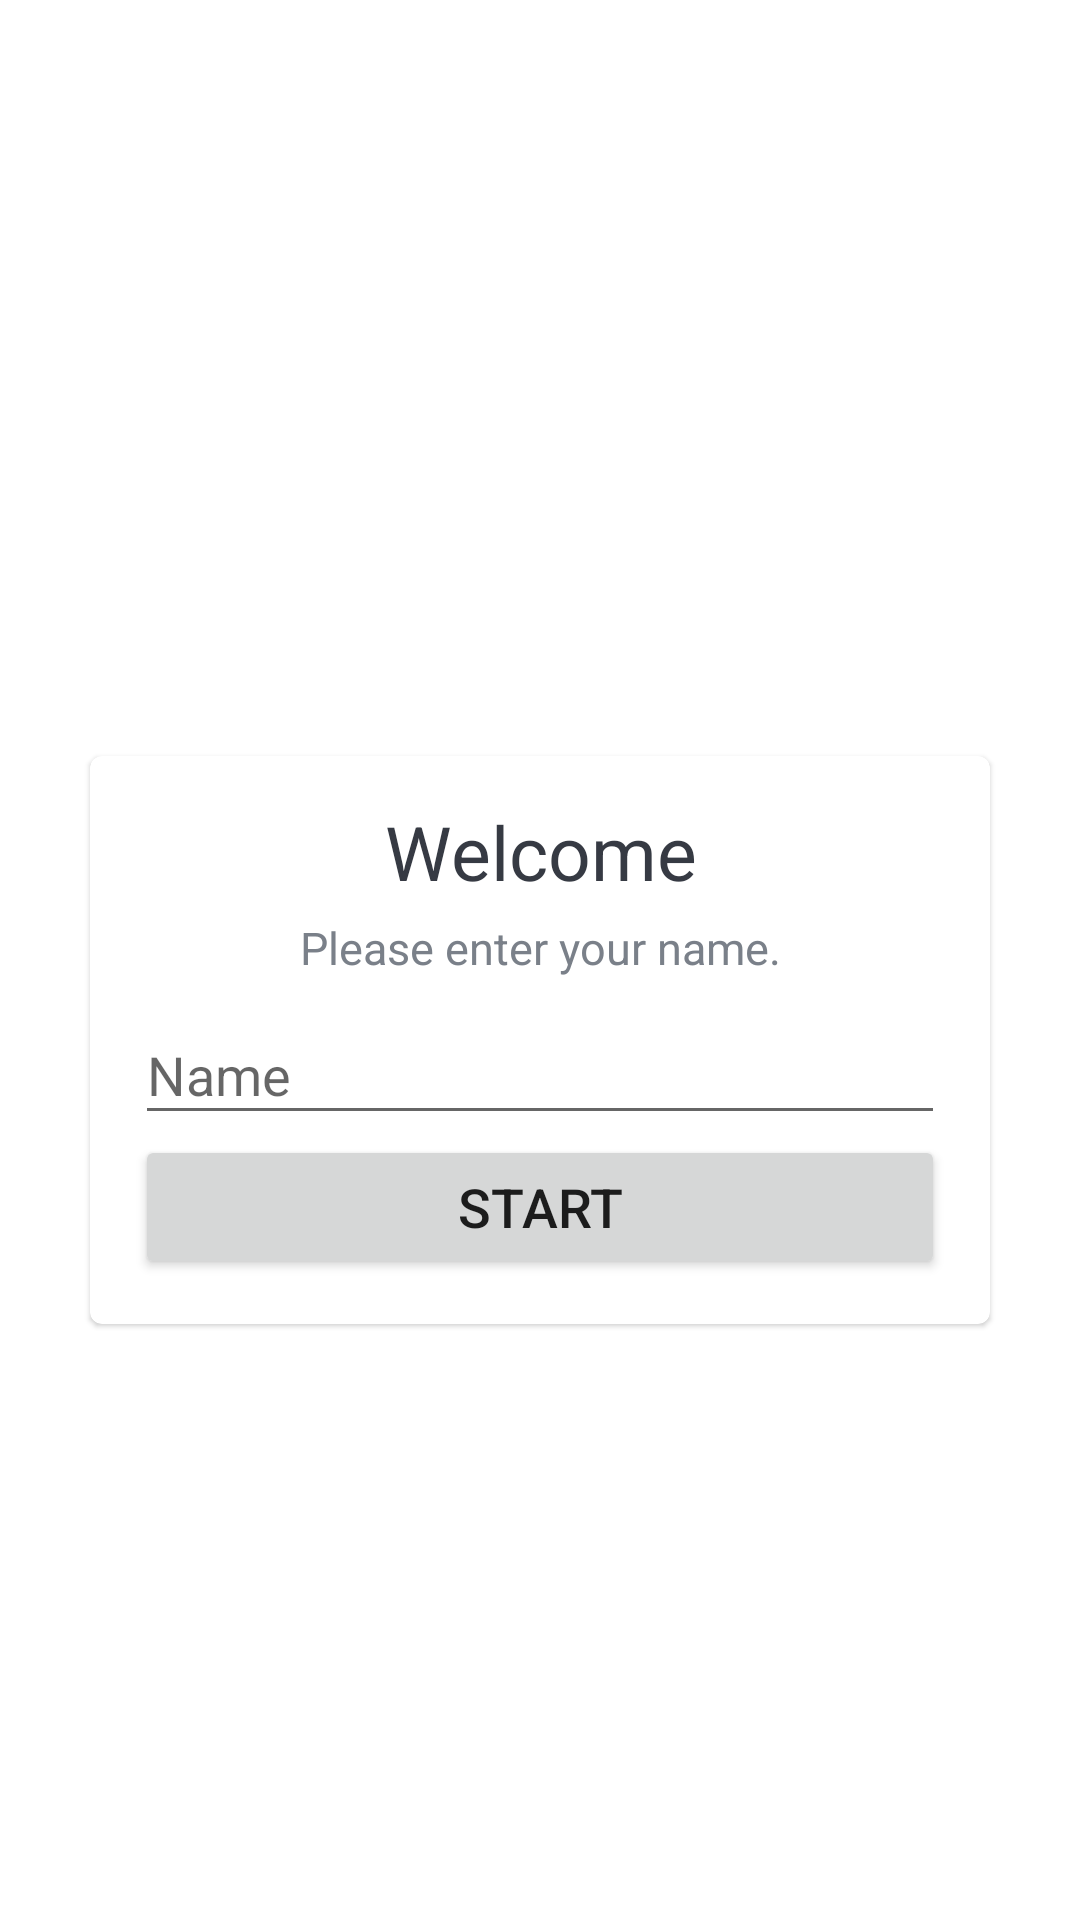

Write the Android layout XML for this screen, with the resource values it uses.
<!-- AndroidManifest.xml: application theme Theme.Denis_Udemy_Android_Lessons -->
<!-- res/layout/activity_main.xml -->
<?xml version="1.0" encoding="utf-8"?>
<LinearLayout xmlns:android="http://schemas.android.com/apk/res/android"
    xmlns:app="http://schemas.android.com/apk/res-auto"
    xmlns:tools="http://schemas.android.com/tools"
    android:layout_width="match_parent"
    android:layout_height="match_parent"
    android:background="@drawable/ic_bg"
    android:gravity="center"
    android:orientation="vertical"
    tools:context=".MainActivity">

    <TextView
        android:layout_width="wrap_content"
        android:layout_height="wrap_content"
        android:layout_gravity="center"
        android:text="Quiz App!"
        android:textColor="@color/white"
        android:textSize="25sp"
        android:textStyle="bold"
        android:layout_marginBottom="20dp"/>

    <com.google.android.material.card.MaterialCardView
        android:layout_width="match_parent"
        android:layout_height="wrap_content"
        android:layout_marginHorizontal="30dp">

        <LinearLayout
            android:layout_width="match_parent"
            android:layout_height="match_parent"
            android:orientation="vertical"
            android:padding="15dp">

            <TextView
                android:layout_width="match_parent"
                android:layout_height="wrap_content"
                android:gravity="center"
                android:text="Welcome"
                android:textColor="#363A43"
                android:textSize="25sp" />

            <TextView
                android:layout_width="match_parent"
                android:layout_height="wrap_content"
                android:layout_marginTop="5dp"
                android:gravity="center"
                android:text="Please enter your name."
                android:textColor="#7A8089"
                android:textSize="15sp" />

            <com.google.android.material.textfield.TextInputLayout
                android:layout_width="match_parent"
                android:layout_height="wrap_content"
                style="@style/Widget.Design.TextInputLayout">

                <androidx.appcompat.widget.AppCompatEditText
                    android:id="@+id/etName"
                    android:layout_width="match_parent"
                    android:layout_height="wrap_content"
                    android:hint="Name"
                    android:inputType="textCapWords"
                    android:textColor="#363A43"
                    android:textColorHint="#7A8089"
                    />

            </com.google.android.material.textfield.TextInputLayout>

            <Button
                android:id="@+id/startBtn"
                android:layout_width="match_parent"
                android:layout_height="wrap_content"
                android:text="Start"
                android:textSize="18sp"
                android:layout_gravity="center"
                />

        </LinearLayout>

    </com.google.android.material.card.MaterialCardView>

</LinearLayout>
<!-- resources referenced by this layout -->
<resources>
  <color name="white">#FFFFFFFF</color>
  <style name="Theme.Denis_Udemy_Android_Lessons" parent="Theme.MaterialComponents.DayNight.DarkActionBar">
          
          <item name="colorPrimary">@color/purple_500</item>
          <item name="colorPrimaryVariant">@color/purple_700</item>
          <item name="colorOnPrimary">@color/white</item>
          
          <item name="colorSecondary">@color/teal_200</item>
          <item name="colorSecondaryVariant">@color/teal_700</item>
          <item name="colorOnSecondary">@color/black</item>
          
          <item name="android:statusBarColor" tools:targetApi="l">?attr/colorPrimaryVariant</item>
          
      </style>
  <color name="purple_500">#FF6200EE</color>
  <color name="purple_700">#FF3700B3</color>
  <color name="teal_200">#FF03DAC5</color>
  <color name="teal_700">#FF018786</color>
  <color name="black">#FF000000</color>
</resources>
